Image classification data set "satellite_dataset_final" (royalp2p/weather-ai-project on GitHub). Class labels (3): clear, cloudy, rain.

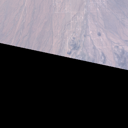
Label: clear

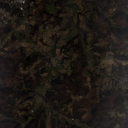
Label: rain

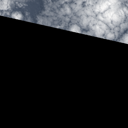
Label: cloudy

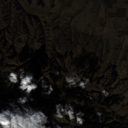
Label: cloudy

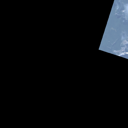
Label: clear

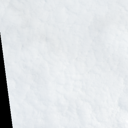
Label: rain
